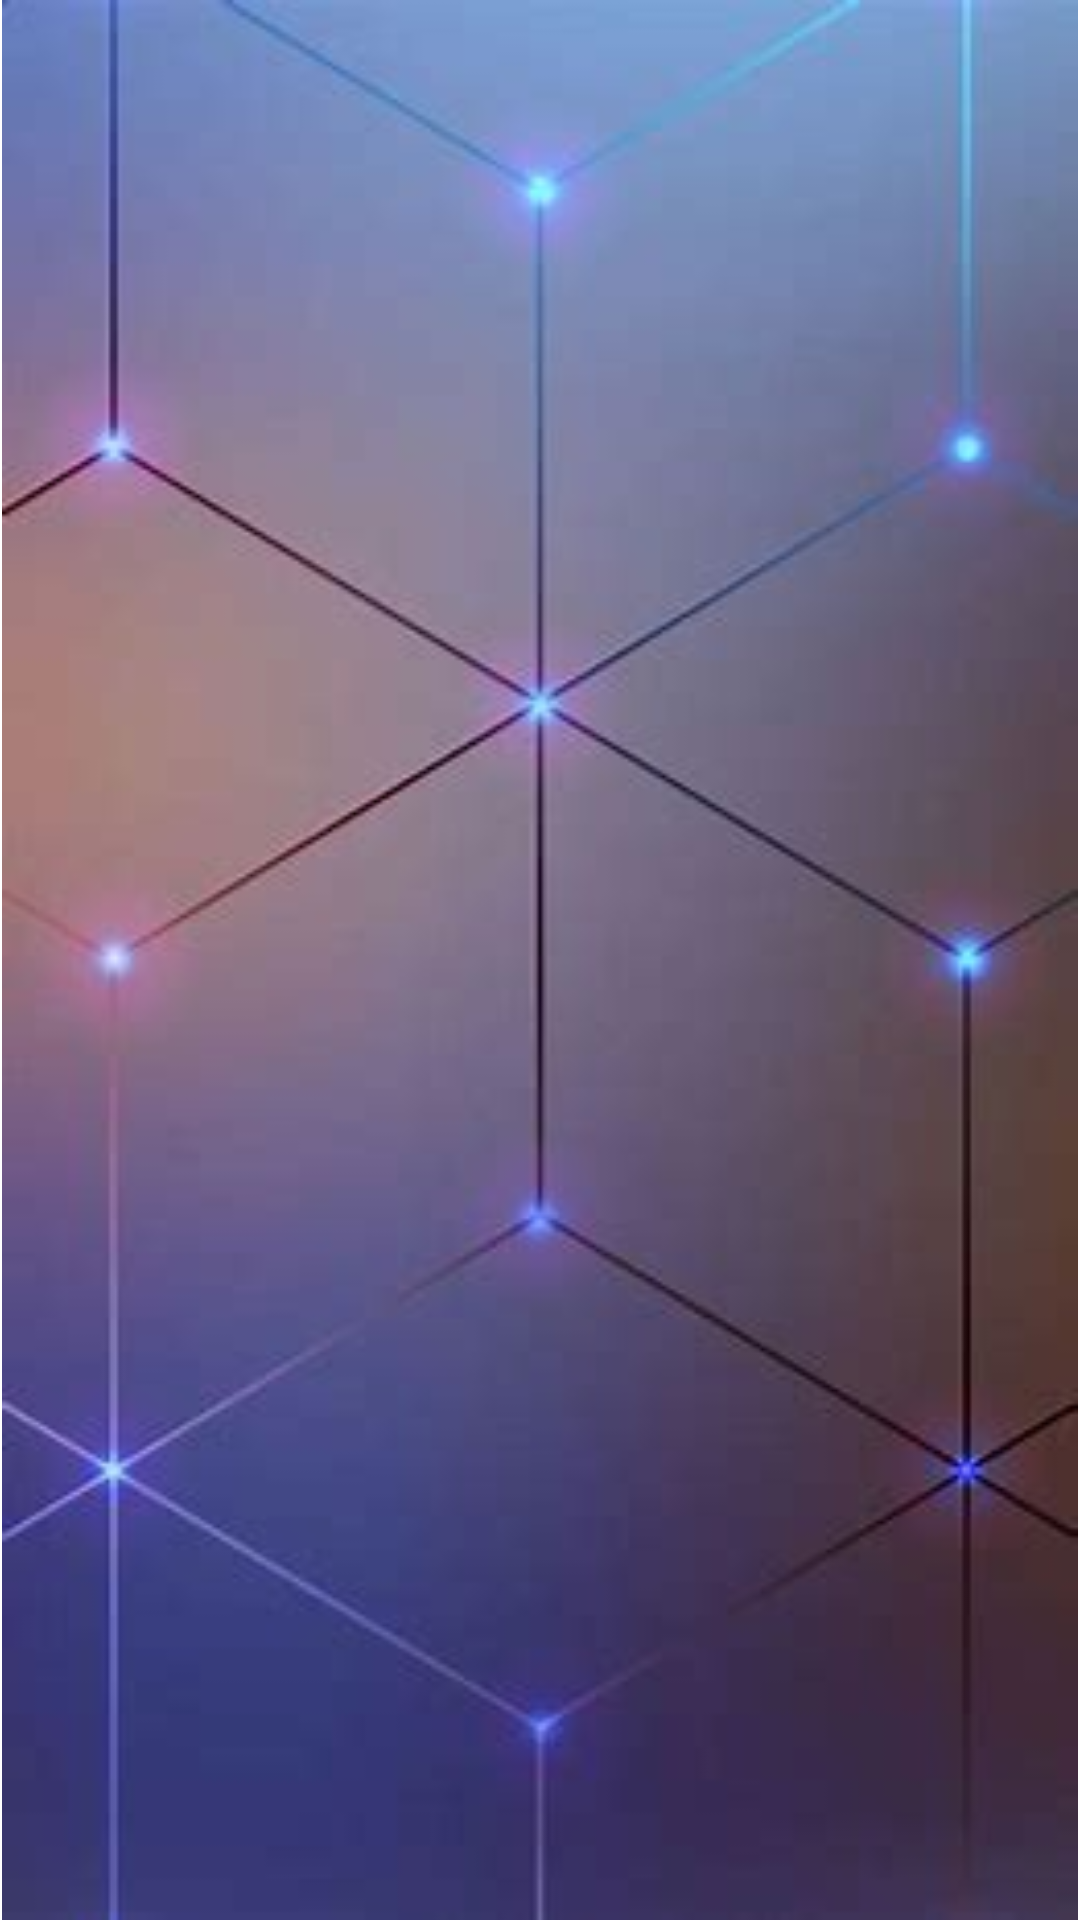

Write the Android layout XML for this screen, with the resource values it uses.
<!-- AndroidManifest.xml: application theme Theme.QRCodeScanner -->
<!-- res/layout/activity_splash.xml -->
<?xml version="1.0" encoding="utf-8"?>
<androidx.constraintlayout.widget.ConstraintLayout xmlns:android="http://schemas.android.com/apk/res/android"
    xmlns:app="http://schemas.android.com/apk/res-auto"
    xmlns:tools="http://schemas.android.com/tools"
    android:layout_width="match_parent"
    android:layout_height="match_parent"
    tools:context=".SplashActivity">
    <ImageView
        android:layout_width="match_parent"
        android:layout_height="match_parent"
        android:src="@drawable/splash_activity_bg_two"/>

</androidx.constraintlayout.widget.ConstraintLayout>
<!-- resources referenced by this layout -->
<resources>
  <!-- drawable splash_activity_bg_two: jpg bitmap (drawable, 8101 bytes) -->
  <style name="Theme.QRCodeScanner" parent="Theme.MaterialComponents.DayNight.NoActionBar">
          
          <item name="colorPrimary">#123734</item>
          <item name="colorPrimaryVariant">@color/purple_700</item>
          <item name="colorOnPrimary">@color/white</item>
          
          <item name="colorSecondary">@color/teal_200</item>
          <item name="colorSecondaryVariant">@color/teal_700</item>
          <item name="colorOnSecondary">@color/black</item>
          
          <item name="android:statusBarColor" tools:targetApi="l">?attr/colorPrimaryVariant</item>
          
      </style>
  <color name="purple_700">#FF3700B3</color>
  <color name="white">#FFFFFFFF</color>
  <color name="teal_200">#FF03DAC5</color>
  <color name="teal_700">#FF018786</color>
  <color name="black">#FF000000</color>
</resources>
